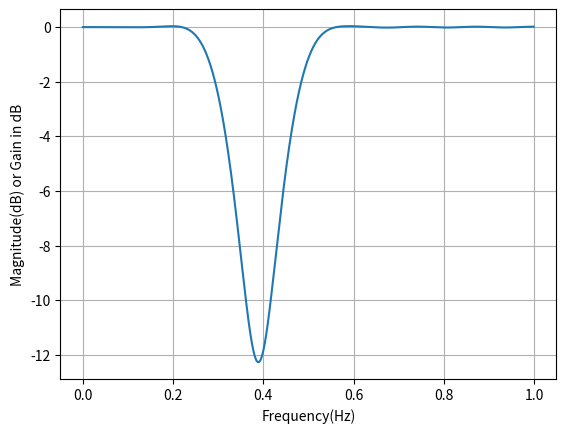
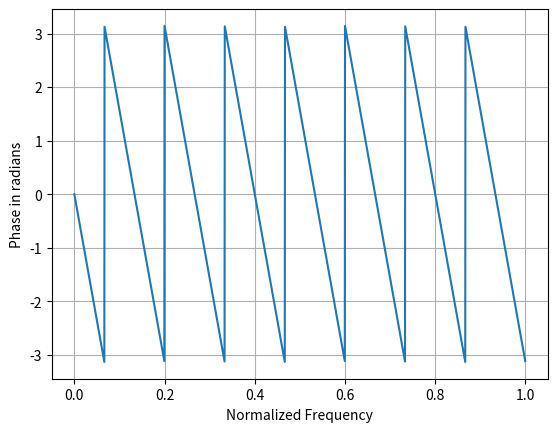

These charts were generated, in order, by the following Python code:
import numpy as np
import matplotlib.pyplot as plt
import scipy.signal as sc
from math import pi, remainder

Fs = 9000  # sampling rate
fp = 1500  # passbandfreq
fs = 2000  # stopband freq
rp = 0.2  # passband ripple maximum loss
rs = 0.1  # stopband ripple minimum
N =31

wp = 2 * fp / Fs
ws = 2 * fs / Fs
c = 2 * 125 / Fs
# bandstopfilter
# b = sc.firwin(N, wp, pass_zero='highpass')
b = sc.firwin(N, [wp,ws], pass_zero='bandstop')
# b = sc.firwin(N,wr,pass_zero='bandpass')

[w, h] = sc.freqz(b, worN=2000)
w_h = Fs * w / (2 * pi)
h_db = 20 * np.log10(abs(h))
an = np.angle(h)
plt.figure(1)
plt.xlabel('Frequency(Hz)')
plt.ylabel('Magnitude(dB) or Gain in dB')
plt.grid('on')
plt.plot(w / pi, h_db)

plt.show()
plt.figure(2)
plt.xlabel('Normalized Frequency')
plt.ylabel('Phase in radians')
plt.grid('on')
plt.plot(w / pi, an)
plt.show()

